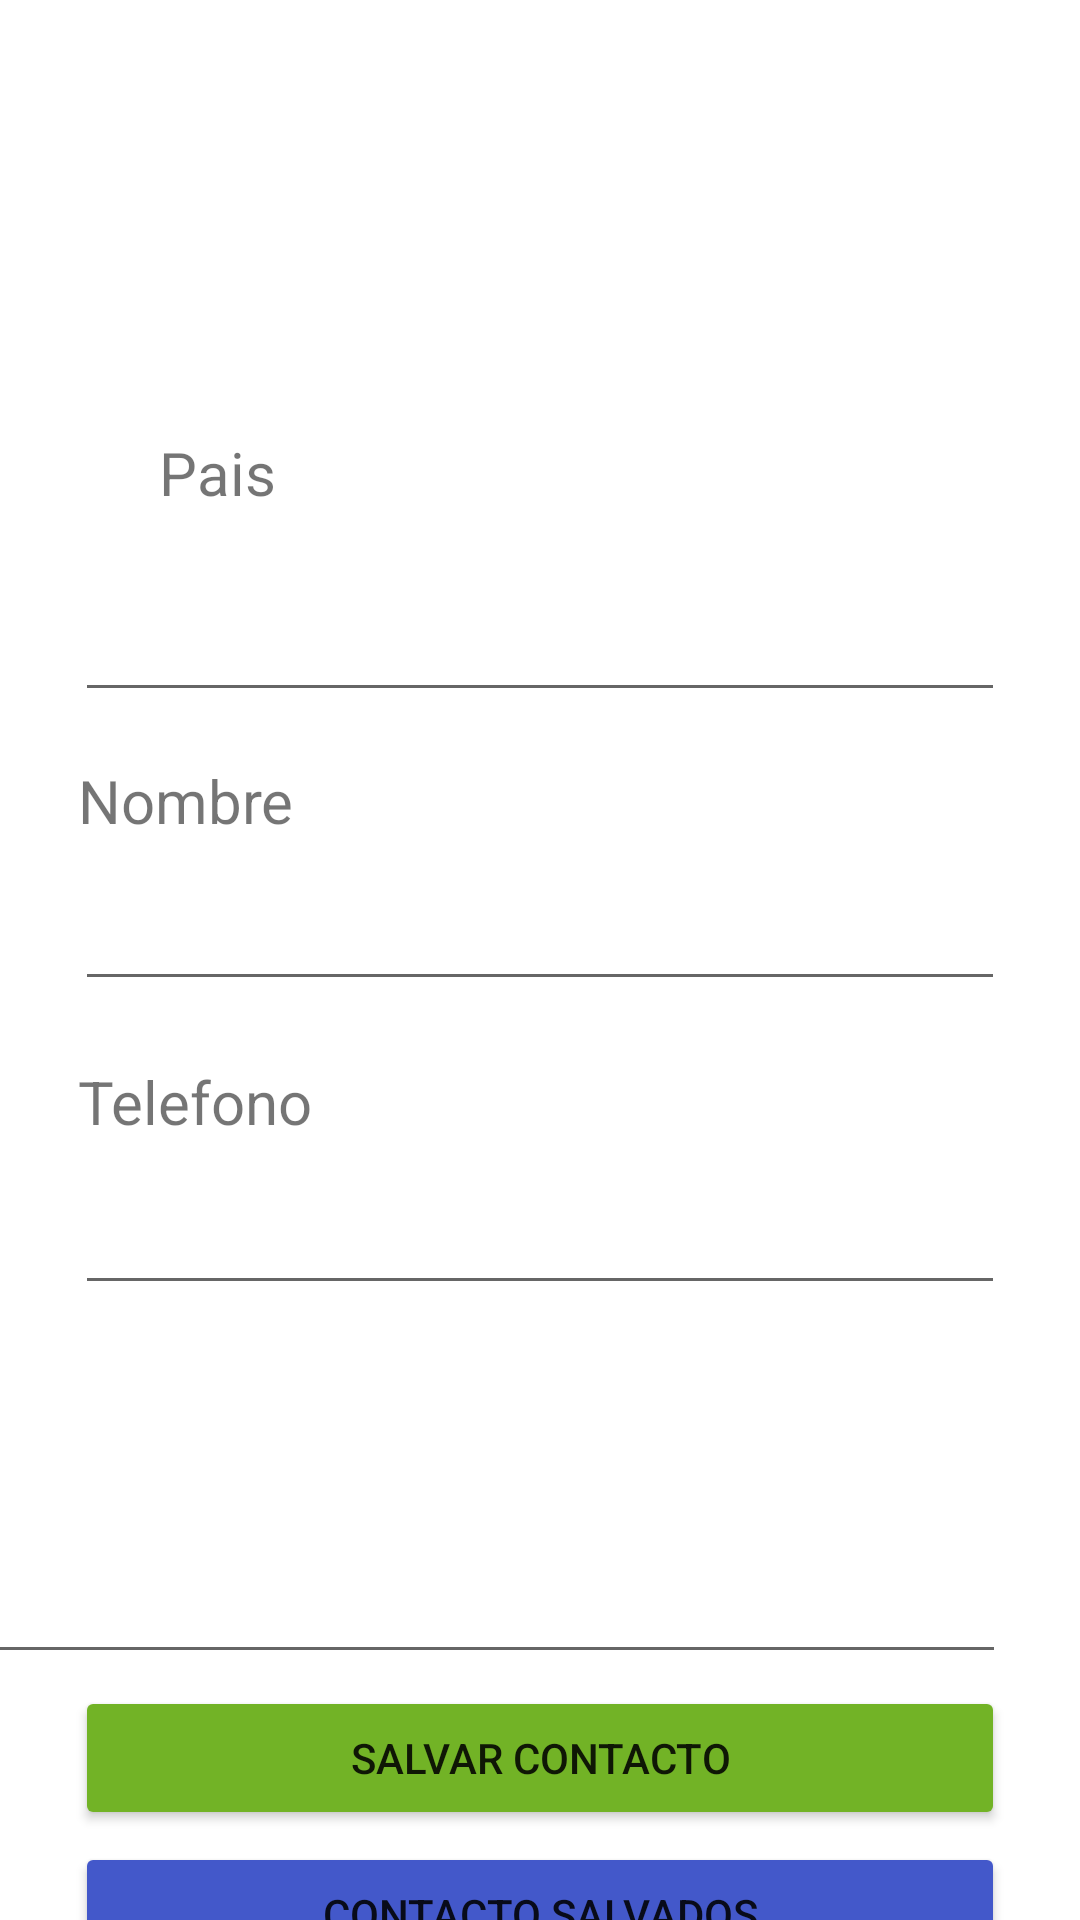

The Android layout XML behind this screen, and the referenced resources:
<!-- AndroidManifest.xml: application theme Theme.PM1E10626 -->
<!-- res/layout/activity_contacto.xml -->
<?xml version="1.0" encoding="utf-8"?>
<androidx.constraintlayout.widget.ConstraintLayout xmlns:android="http://schemas.android.com/apk/res/android"
    xmlns:app="http://schemas.android.com/apk/res-auto"
    xmlns:tools="http://schemas.android.com/tools"
    android:layout_width="match_parent"
    android:layout_height="match_parent"
    tools:context=".ActivityContacto">

    <ImageView
        android:id="@+id/imageView"
        android:layout_width="312dp"
        android:layout_height="53dp"
        android:layout_marginStart="101dp"
        android:layout_marginTop="4dp"
        android:layout_marginEnd="83dp"
        app:layout_constraintEnd_toEndOf="parent"
        app:layout_constraintHorizontal_bias="0.632"
        app:layout_constraintStart_toStartOf="parent"
        app:layout_constraintTop_toTopOf="parent"
        app:srcCompat="@drawable/uth" />

    <TextView
        android:id="@+id/textView"
        android:layout_width="39dp"
        android:layout_height="36dp"
        android:layout_marginStart="53dp"
        android:layout_marginTop="144dp"
        android:layout_marginEnd="300dp"
        android:text="Pais"
        android:textSize="20sp"
        app:layout_constraintEnd_toEndOf="parent"
        app:layout_constraintHorizontal_bias="0.0"
        app:layout_constraintStart_toStartOf="parent"
        app:layout_constraintTop_toTopOf="parent" />

    <ImageView
        android:id="@+id/imageView2"
        android:layout_width="52dp"
        android:layout_height="55dp"
        android:layout_marginStart="221dp"
        android:layout_marginTop="112dp"
        android:layout_marginEnd="25dp"
        android:clickable="true"
        android:onClick="clickNew"
        app:layout_constraintEnd_toEndOf="parent"
        app:layout_constraintHorizontal_bias="1.0"
        app:layout_constraintStart_toEndOf="@+id/textView"
        app:layout_constraintTop_toTopOf="parent"
        app:srcCompat="@drawable/agregar" />

    <TextView
        android:id="@+id/textView3"
        android:layout_width="93dp"
        android:layout_height="27dp"
        android:layout_marginStart="26dp"
        android:layout_marginTop="16dp"
        android:layout_marginEnd="334dp"
        android:text="Nombre"
        android:textSize="20sp"
        app:layout_constraintEnd_toEndOf="parent"
        app:layout_constraintHorizontal_bias="0.0"
        app:layout_constraintStart_toStartOf="parent"
        app:layout_constraintTop_toBottomOf="@+id/edtPais" />

    <EditText
        android:id="@+id/txtNombre"
        android:layout_width="0dp"
        android:layout_height="wrap_content"
        android:layout_marginStart="25dp"
        android:layout_marginTop="12dp"
        android:layout_marginEnd="25dp"
        android:ems="10"
        android:inputType="textPersonName"
        app:layout_constraintEnd_toEndOf="parent"
        app:layout_constraintHorizontal_bias="0.0"
        app:layout_constraintStart_toStartOf="parent"
        app:layout_constraintTop_toBottomOf="@+id/textView3" />

    <TextView
        android:id="@+id/textView4"
        android:layout_width="93dp"
        android:layout_height="28dp"
        android:layout_marginStart="26dp"
        android:layout_marginTop="20dp"
        android:layout_marginEnd="307dp"
        android:text="Telefono"
        android:textSize="20sp"
        app:layout_constraintEnd_toEndOf="parent"
        app:layout_constraintHorizontal_bias="0.0"
        app:layout_constraintStart_toStartOf="parent"
        app:layout_constraintTop_toBottomOf="@+id/txtNombre" />

    <EditText
        android:id="@+id/txtTelefono"
        android:layout_width="0dp"
        android:layout_height="wrap_content"
        android:layout_marginStart="25dp"
        android:layout_marginTop="12dp"
        android:layout_marginEnd="25dp"
        android:ems="10"
        android:inputType="number"
        app:layout_constraintEnd_toEndOf="parent"
        app:layout_constraintHorizontal_bias="0.0"
        app:layout_constraintStart_toStartOf="parent"
        app:layout_constraintTop_toBottomOf="@+id/textView4" />

    <EditText
        android:id="@+id/txtNota"
        android:layout_width="373dp"
        android:layout_height="59dp"
        android:layout_marginStart="25dp"
        android:layout_marginTop="64dp"
        android:layout_marginEnd="25dp"
        android:ems="10"
        android:gravity="start|top"
        android:inputType="textMultiLine"
        app:layout_constraintEnd_toEndOf="parent"
        app:layout_constraintHorizontal_bias="1.0"
        app:layout_constraintStart_toStartOf="parent"
        app:layout_constraintTop_toBottomOf="@+id/txtTelefono" />

    <TextView
        android:id="@+id/textView5"
        android:layout_width="87dp"
        android:layout_height="36dp"
        android:layout_marginStart="30dp"
        android:layout_marginTop="20dp"
        android:layout_marginEnd="351dp"
        android:text="Nota"
        android:textSize="20sp"
        app:layout_constraintEnd_toEndOf="parent"
        app:layout_constraintHorizontal_bias="0.0"
        app:layout_constraintStart_toStartOf="parent"
        app:layout_constraintTop_toBottomOf="@+id/txtTelefono" />

    <Button
        android:id="@+id/btnSalvar"
        android:layout_width="0dp"
        android:layout_height="wrap_content"
        android:layout_marginStart="25dp"
        android:layout_marginTop="4dp"
        android:layout_marginEnd="25dp"
        android:text="Salvar Contacto"
        app:backgroundTint="#72B326"
        app:layout_constraintEnd_toEndOf="parent"
        app:layout_constraintHorizontal_bias="0.0"
        app:layout_constraintStart_toStartOf="parent"
        app:layout_constraintTop_toBottomOf="@+id/txtNota" />

    <Button
        android:id="@+id/btnContactos"
        android:layout_width="0dp"
        android:layout_height="wrap_content"
        android:layout_marginStart="25dp"
        android:layout_marginTop="4dp"
        android:layout_marginEnd="25dp"
        android:text="Contacto Salvados"
        app:backgroundTint="#4358CA"
        app:layout_constraintEnd_toEndOf="parent"
        app:layout_constraintHorizontal_bias="0.0"
        app:layout_constraintStart_toStartOf="parent"
        app:layout_constraintTop_toBottomOf="@+id/btnSalvar" />

    <TextView
        android:id="@+id/txtPais"
        android:layout_width="wrap_content"
        android:layout_height="wrap_content"
        android:layout_marginStart="25dp"
        android:layout_marginTop="57dp"
        android:layout_marginEnd="87dp"
        android:visibility="invisible"
        app:layout_constraintEnd_toStartOf="@+id/imageView"
        app:layout_constraintStart_toStartOf="parent"
        app:layout_constraintTop_toTopOf="parent" />

    <EditText
        android:id="@+id/edtPais"
        android:layout_width="0dp"
        android:layout_height="wrap_content"
        android:layout_marginStart="25dp"
        android:layout_marginTop="16dp"
        android:layout_marginEnd="25dp"
        android:ems="10"
        android:inputType="textPersonName"
        app:layout_constraintEnd_toEndOf="parent"
        app:layout_constraintHorizontal_bias="0.0"
        app:layout_constraintStart_toStartOf="parent"
        app:layout_constraintTop_toBottomOf="@+id/textView" />

</androidx.constraintlayout.widget.ConstraintLayout>
<!-- resources referenced by this layout -->
<resources>
  <style name="Theme.PM1E10626" parent="Theme.MaterialComponents.DayNight.DarkActionBar">
          
          <item name="colorPrimary">@color/purple_500</item>
          <item name="colorPrimaryVariant">@color/purple_700</item>
          <item name="colorOnPrimary">@color/white</item>
          
          <item name="colorSecondary">@color/teal_200</item>
          <item name="colorSecondaryVariant">@color/teal_700</item>
          <item name="colorOnSecondary">@color/black</item>
          
          <item name="android:statusBarColor" tools:targetApi="l">?attr/colorPrimaryVariant</item>
          
      </style>
  <!-- not gathered from this repository: default colours our renderer supplied (Android Studio template values) -->
  <color name="purple_500">#FF6200EE</color>
  <color name="purple_700">#FF3700B3</color>
  <color name="teal_200">#FF03DAC5</color>
  <color name="teal_700">#FF018786</color>
  <color name="black">#FF000000</color>
  <color name="white">#FFFFFFFF</color>
</resources>
